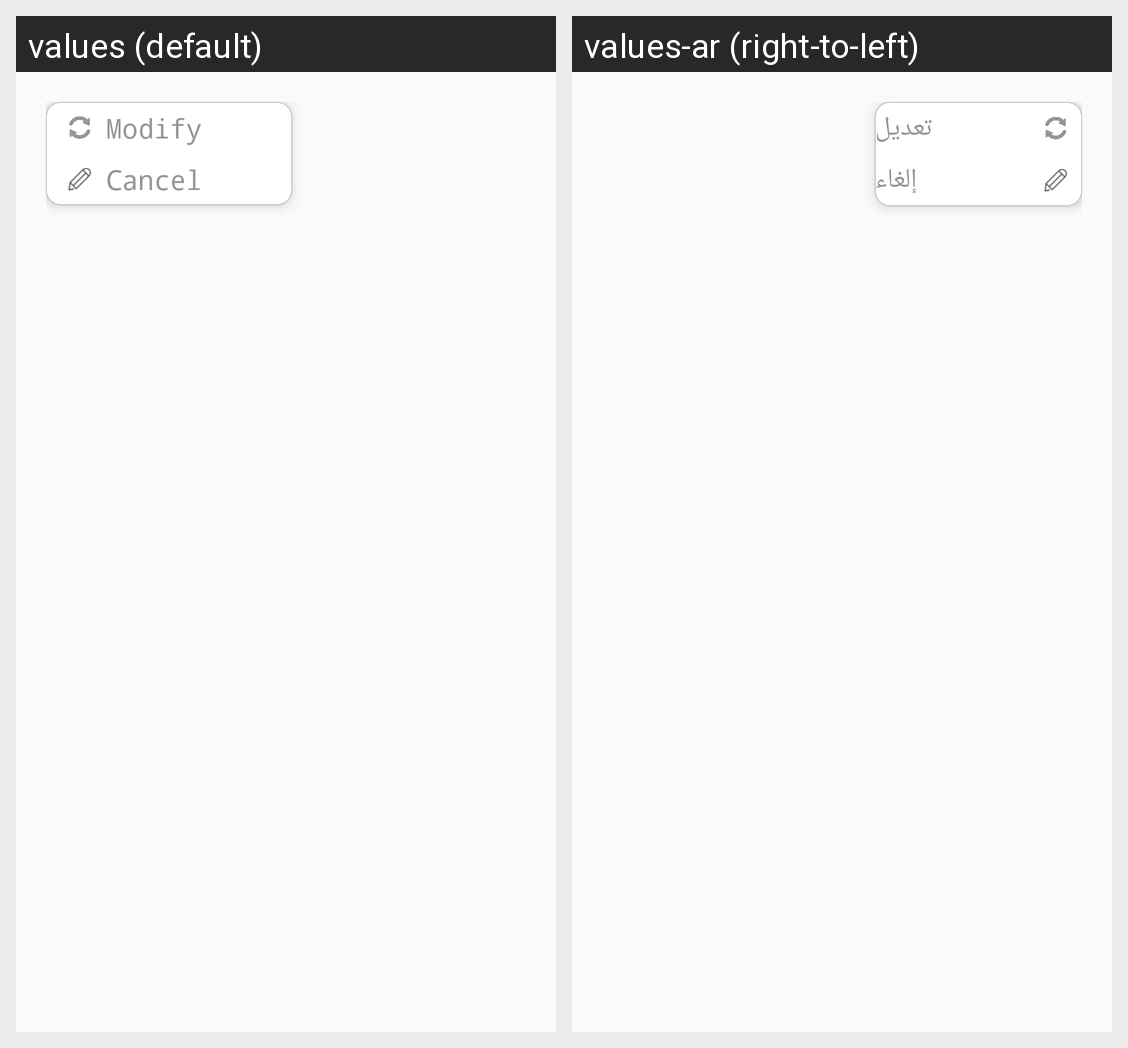

Strings drawn on this Android screen and how each of the app's shown locales translates them:
Android screen res/layout/pop_up_reservation1.xml rendered under 2 locales, left to right: values (default), values-ar (right-to-left). Device: Nexus 5 (rendered at 1080×1920; each locale shown at half size, 540×960, under a caption strip naming it); theme AppTheme.
Strings drawn on this screen, with the default value and each locale's value (text and hints the layout hard-codes, and strings that could not be matched under every locale, appear in the picture but are not listed):

update
  values: Modify
  values-ar: تعديل

Cancel
  values: Cancel
  values-ar: إلغاء
